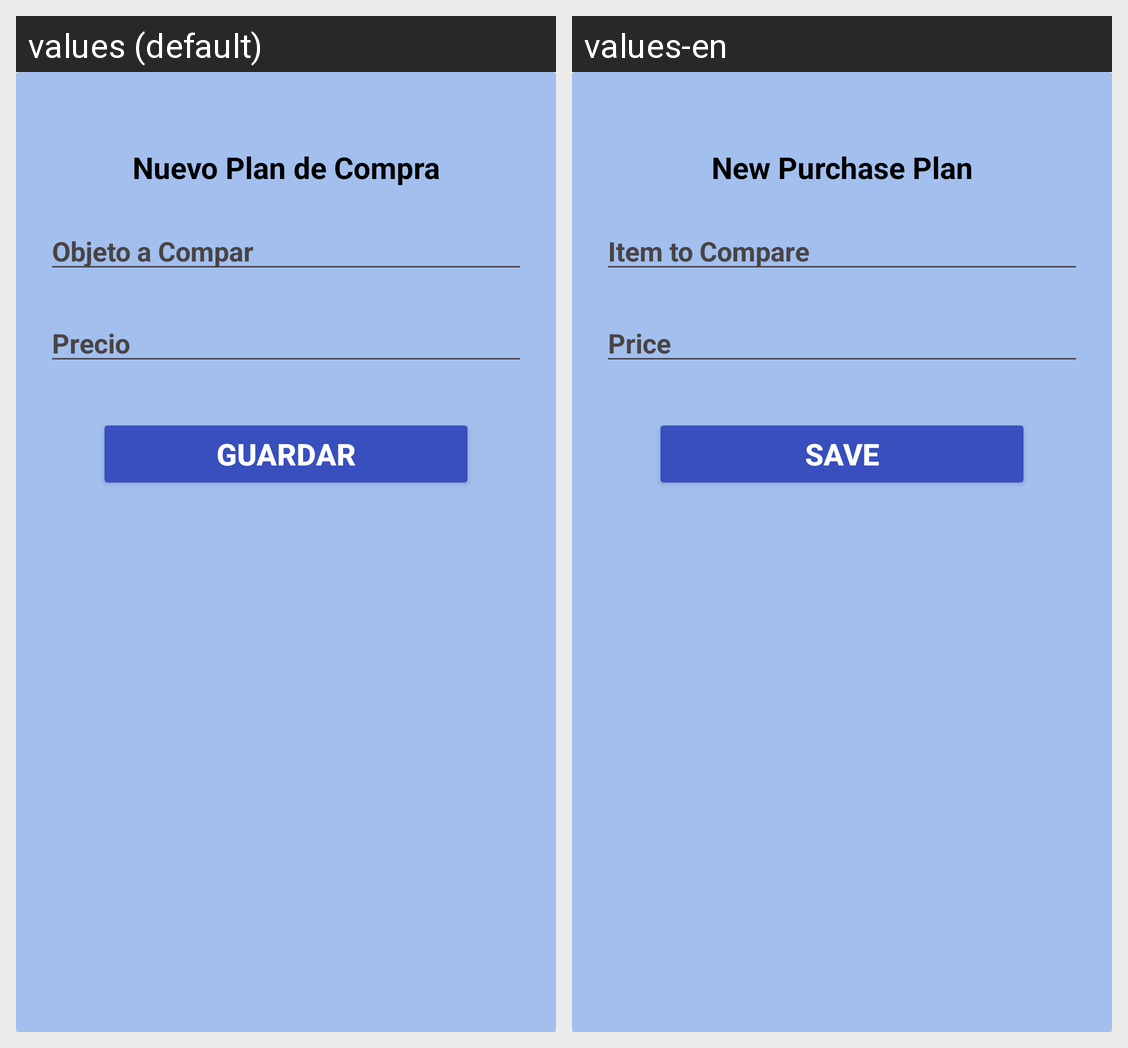

This grid shows one Android layout under two languages. Give, for every string resource on the screen, its name, the default text and each shown locale's text.
Android screen res/layout/cardview_form_planes.xml rendered under 2 locales, left to right: values (default), values-en. Device: Nexus 5 (rendered at 1080×1920; each locale shown at half size, 540×960, under a caption strip naming it); theme Theme.BuyStudy.
Strings drawn on this screen, with the default value and each locale's value (text and hints the layout hard-codes, and strings that could not be matched under every locale, appear in the picture but are not listed):

nuevoPlanCompra
  values: Nuevo Plan de Compra
  values-en: New Purchase Plan

objetoComparar
  values: Objeto a Compar
  values-en: Item to Compare

precio
  values: Precio
  values-en: Price

guardar
  values: Guardar
  values-en: Save
